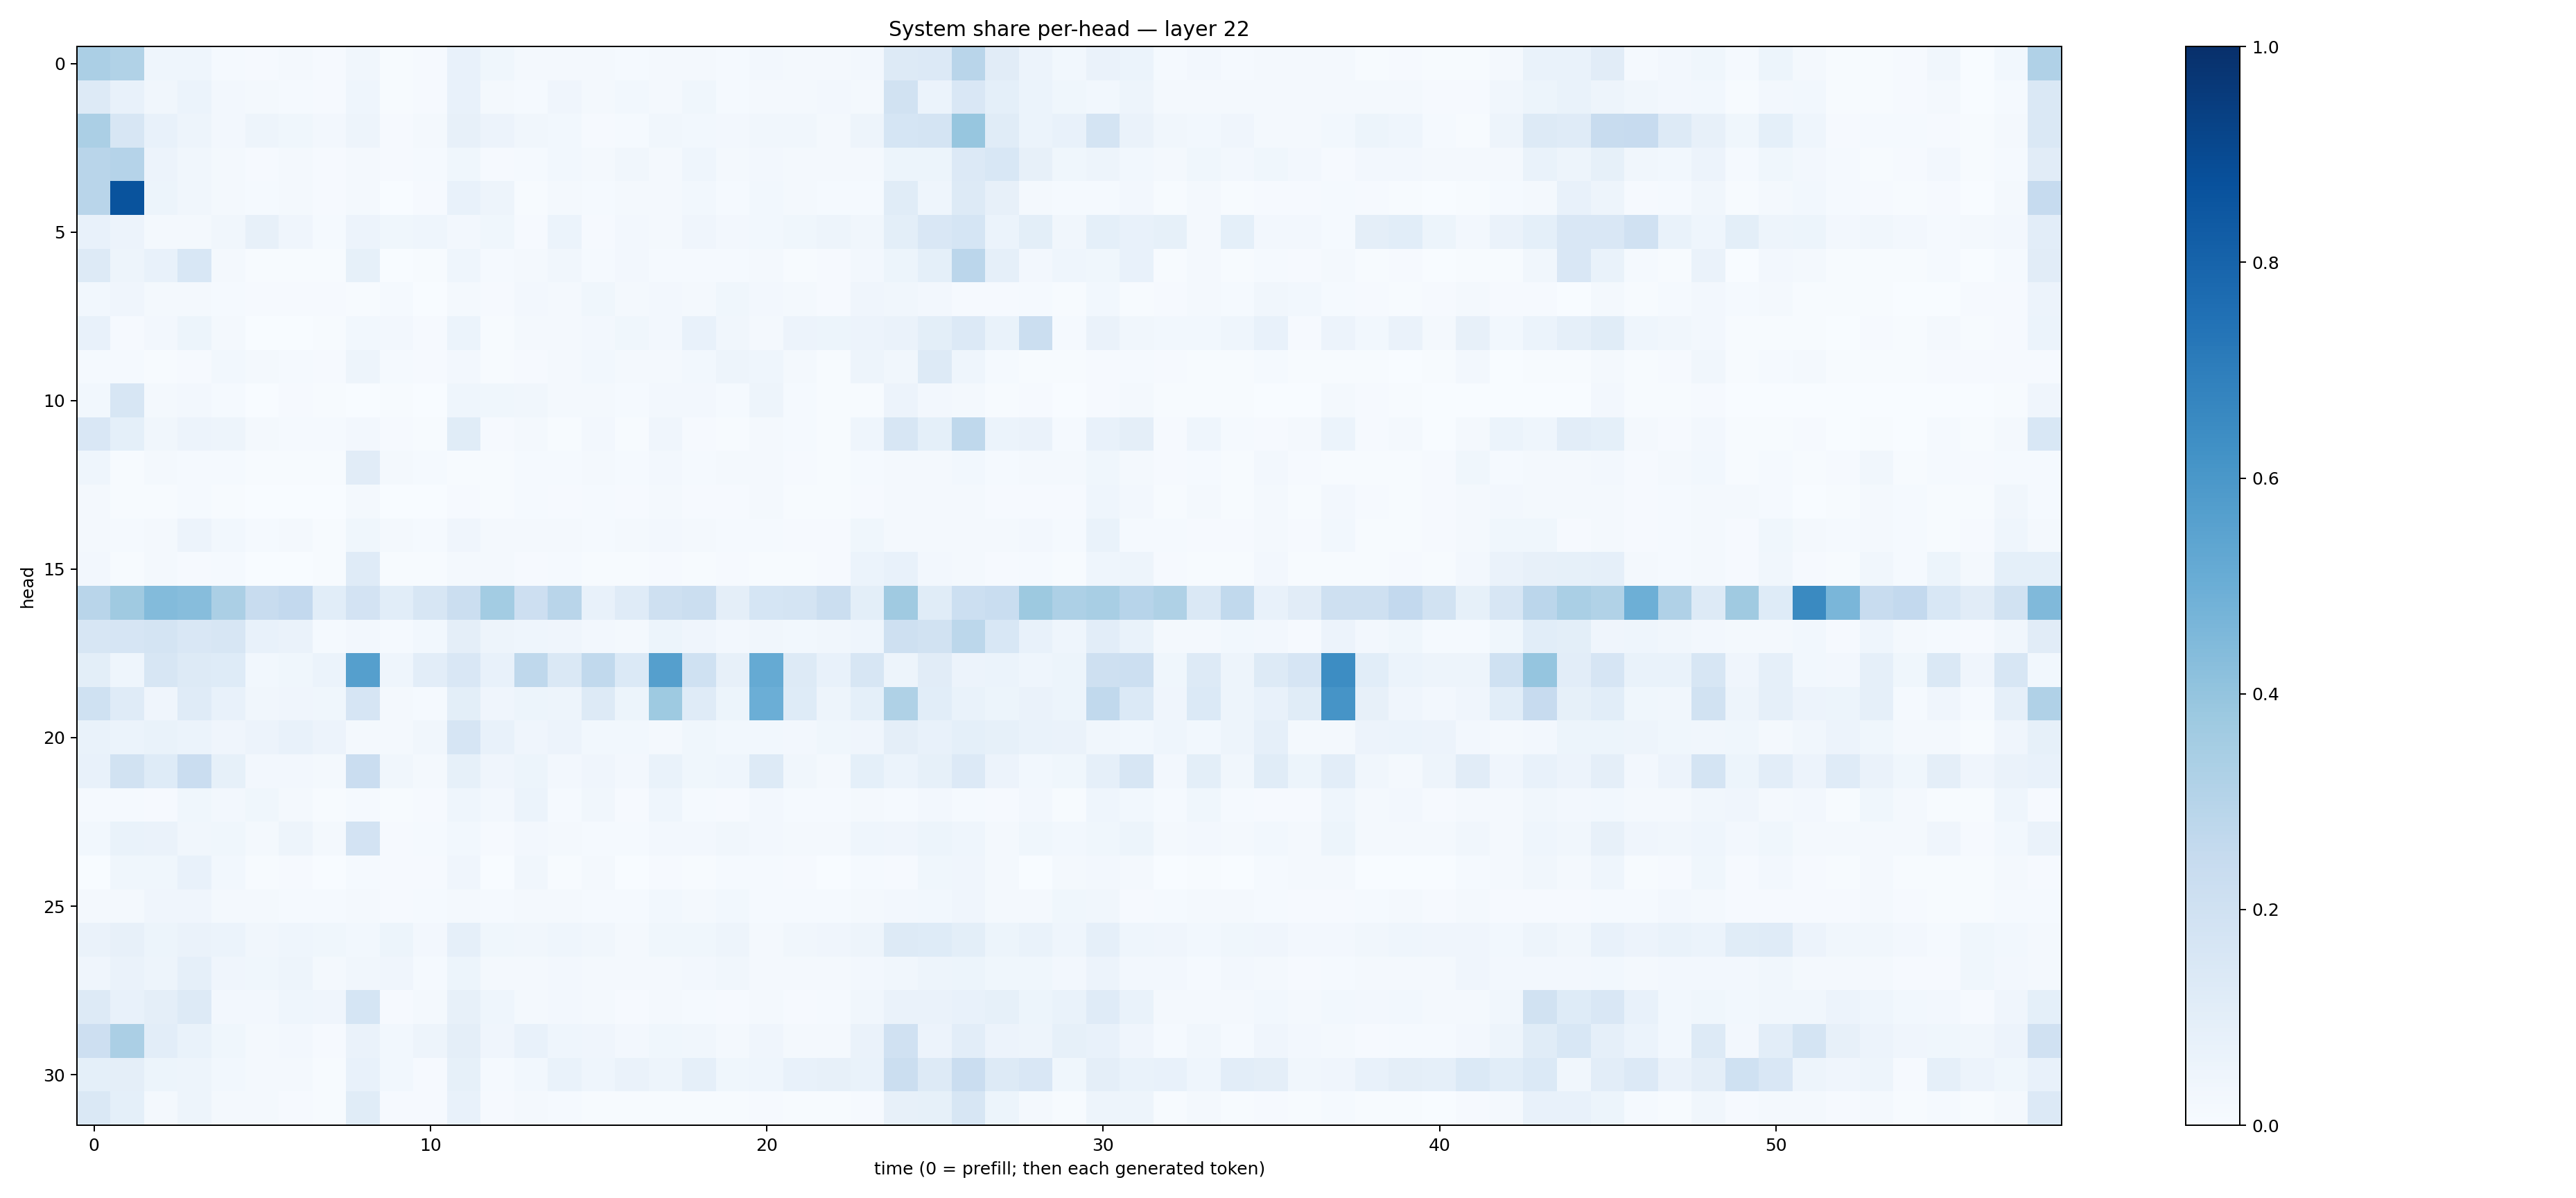

The file beside this chart, header and first rows:
0.33292395, 0.31476384, 0.04617962, 0.044380106, 0.015595091, 0.009618521, 0.02071048, 0.008145253, 0.034364816, 0.0044565736, 0.009779782, 0.07117809, 0.037427876, 0.016096957, 0.016068438, 0.016338952, 0.0156064965, 0.01870515, 0.022697873, 0.013411872, 0.024595471, 0.023332743, 0.023418255, 0.025876494
0.1265, 0.07527, 0.03496, 0.06128, 0.02431, 0.01651, 0.01354, 0.01003, 0.04336, 0.007436, 0.008127, 0.07218, 0.02046, 0.01311, 0.03936, 0.02339, 0.02868, 0.01849, 0.03635, 0.01515, 0.01766, 0.02237, 0.02451, 0.0194
0.335, 0.1615, 0.07638, 0.04803, 0.02725, 0.04743, 0.03812, 0.02708, 0.04888, 0.009972, 0.01712, 0.08065, 0.05782, 0.03133, 0.02983, 0.009766, 0.01358, 0.0336, 0.02747, 0.02734, 0.03299, 0.0346, 0.01896, 0.04879
0.2917, 0.3038, 0.05644, 0.03445, 0.01657, 0.0116, 0.02072, 0.01114, 0.01914, 0.009229, 0.01203, 0.03605, 0.01111, 0.01387, 0.02769, 0.02024, 0.0325, 0.01964, 0.04508, 0.02256, 0.0247, 0.02247, 0.02137, 0.01714
0.2892, 0.8635, 0.05353, 0.03444, 0.02019, 0.01457, 0.01798, 0.008381, 0.01988, 0.00307, 0.008514, 0.0709, 0.04976, 0.007575, 0.01653, 0.01508, 0.01755, 0.01637, 0.02945, 0.01365, 0.02782, 0.01572, 0.01334, 0.01215
0.0778, 0.05543, 0.02173, 0.02252, 0.03169, 0.0784, 0.03964, 0.01302, 0.05485, 0.03724, 0.04527, 0.02345, 0.03531, 0.0111, 0.05974, 0.01091, 0.02681, 0.01589, 0.04137, 0.02508, 0.02959, 0.0382, 0.04962, 0.03402
0.1312, 0.05021, 0.07774, 0.1529, 0.02123, 0.006642, 0.00401, 0.005138, 0.08297, 0.003489, 0.007741, 0.04642, 0.01512, 0.01942, 0.03499, 0.01461, 0.02463, 0.01553, 0.01359, 0.01391, 0.02088, 0.007242, 0.01016, 0.02505
0.03011, 0.04008, 0.01872, 0.02162, 0.01486, 0.00827, 0.01052, 0.008298, 0.006522, 0.01335, 0.003144, 0.01914, 0.009747, 0.0258, 0.02226, 0.03528, 0.01668, 0.02428, 0.02098, 0.03525, 0.02699, 0.01877, 0.008528, 0.04116
0.07204, 0.01083, 0.02515, 0.05431, 0.01931, 0.003397, 0.002666, 0.005503, 0.03089, 0.02383, 0.01009, 0.059, 0.006734, 0.01636, 0.02221, 0.02388, 0.03813, 0.02519, 0.07498, 0.03401, 0.01987, 0.05704, 0.0535, 0.05774
0.01505, 0.01186, 0.007587, 0.009752, 0.03108, 0.01747, 0.01358, 0.008555, 0.05037, 0.01385, 0.01169, 0.02434, 0.006432, 0.009317, 0.01848, 0.02758, 0.01846, 0.02087, 0.02922, 0.048, 0.04547, 0.01599, 0.006759, 0.04876
0.02819, 0.1585, 0.02297, 0.02536, 0.01491, 0.003031, 0.008684, 0.003969, 0.003371, 0.004453, 0.00227, 0.04503, 0.03731, 0.03431, 0.01943, 0.01921, 0.01555, 0.02608, 0.02401, 0.0142, 0.04968, 0.01297, 0.004217, 0.006137
0.1496, 0.09155, 0.03464, 0.05573, 0.05029, 0.0174, 0.01296, 0.01415, 0.02499, 0.01093, 0.006882, 0.1147, 0.00955, 0.02182, 0.007495, 0.0261, 0.007498, 0.04177, 0.01088, 0.004581, 0.01926, 0.01243, 0.006726, 0.04685
0.04417, 0.004241, 0.02092, 0.01192, 0.01513, 0.004771, 0.005225, 0.005966, 0.1097, 0.01684, 0.01294, 0.007603, 0.004584, 0.01533, 0.013, 0.0212, 0.01178, 0.02362, 0.01228, 0.01771, 0.01667, 0.009977, 0.007094, 0.01284
0.01569, 0.006384, 0.006885, 0.01427, 0.007163, 0.003758, 0.002943, 0.003271, 0.02011, 0.002459, 0.003135, 0.01077, 0.006913, 0.01271, 0.01091, 0.01396, 0.008672, 0.02133, 0.008973, 0.009352, 0.02106, 0.006852, 0.005779, 0.009173
0.01938, 0.01281, 0.01804, 0.05756, 0.0276, 0.01368, 0.01924, 0.005114, 0.0386, 0.01652, 0.01461, 0.04236, 0.01942, 0.02235, 0.01857, 0.0142, 0.01653, 0.02577, 0.01788, 0.01561, 0.01556, 0.01112, 0.009282, 0.03519
0.0254, 0.006893, 0.0183, 0.009847, 0.01194, 0.002093, 0.002534, 0.004016, 0.1201, 0.00747, 0.004336, 0.0199, 0.02121, 0.009744, 0.01319, 0.00687, 0.005218, 0.01012, 0.007672, 0.008149, 0.007084, 0.003924, 0.01017, 0.06183
0.2918, 0.3711, 0.4378, 0.4316, 0.3338, 0.236, 0.258, 0.1072, 0.1818, 0.1065, 0.159, 0.2264, 0.3561, 0.2113, 0.2891, 0.07675, 0.1205, 0.2103, 0.2236, 0.09528, 0.1682, 0.1795, 0.2236, 0.0988
0.1597, 0.1643, 0.1776, 0.1506, 0.1622, 0.07523, 0.06434, 0.0156, 0.02449, 0.01269, 0.02746, 0.09755, 0.04908, 0.04305, 0.04081, 0.02518, 0.02268, 0.0516, 0.04212, 0.02656, 0.03416, 0.03069, 0.03364, 0.04517
0.1007, 0.04646, 0.1584, 0.1326, 0.122, 0.02972, 0.03739, 0.06094, 0.5627, 0.0467, 0.1025, 0.1494, 0.07422, 0.2705, 0.1428, 0.2631, 0.1379, 0.5637, 0.2019, 0.0817, 0.518, 0.1301, 0.07157, 0.162
0.1995, 0.1197, 0.04121, 0.1189, 0.07617, 0.03191, 0.04237, 0.03547, 0.1679, 0.02037, 0.01265, 0.09793, 0.04126, 0.05109, 0.04692, 0.1267, 0.05388, 0.3728, 0.1194, 0.05239, 0.4978, 0.125, 0.04934, 0.09008
0.07018, 0.06189, 0.0702, 0.05871, 0.0425, 0.05635, 0.07096, 0.05617, 0.02215, 0.01979, 0.03502, 0.1661, 0.07148, 0.03987, 0.05663, 0.02997, 0.02959, 0.01892, 0.03801, 0.02838, 0.02878, 0.02625, 0.03689, 0.04016
0.07666, 0.1888, 0.1247, 0.2291, 0.08432, 0.02656, 0.02627, 0.01814, 0.227, 0.03495, 0.02146, 0.08557, 0.04226, 0.05126, 0.02547, 0.03988, 0.0254, 0.06783, 0.03886, 0.04496, 0.1252, 0.03388, 0.02071, 0.09052
0.01559, 0.01313, 0.01131, 0.03639, 0.02567, 0.03869, 0.01888, 0.004833, 0.01531, 0.004046, 0.008745, 0.04384, 0.02431, 0.0614, 0.01255, 0.03359, 0.0105, 0.0462, 0.01528, 0.01143, 0.02455, 0.01237, 0.01173, 0.01569
0.03097, 0.06673, 0.06533, 0.03448, 0.03853, 0.02322, 0.04839, 0.01732, 0.1823, 0.009631, 0.01297, 0.02752, 0.01096, 0.02495, 0.01933, 0.01215, 0.01335, 0.0262, 0.02567, 0.03239, 0.02587, 0.02124, 0.01808, 0.04513
0.002575, 0.03715, 0.03563, 0.07078, 0.02787, 0.007247, 0.01124, 0.00197, 0.01524, 0.01137, 0.007896, 0.0417, 0.001557, 0.03135, 0.003924, 0.02262, 0.002763, 0.01049, 0.006377, 0.01509, 0.01482, 0.007964, 0.002664, 0.0126
0.01813, 0.02054, 0.04215, 0.04129, 0.01885, 0.02099, 0.01432, 0.01251, 0.01943, 0.01139, 0.01228, 0.02253, 0.01419, 0.01706, 0.01823, 0.0156, 0.01253, 0.03079, 0.0182, 0.02812, 0.01497, 0.0122, 0.01193, 0.0217
0.06316, 0.08014, 0.05457, 0.06585, 0.0588, 0.03491, 0.04661, 0.0367, 0.02983, 0.05153, 0.02674, 0.08605, 0.03668, 0.03322, 0.04477, 0.0327, 0.02235, 0.03896, 0.03681, 0.04972, 0.0195, 0.03244, 0.0392, 0.05015
0.03925, 0.06337, 0.04714, 0.08907, 0.03915, 0.03559, 0.04907, 0.01635, 0.03199, 0.04233, 0.01243, 0.0509, 0.02321, 0.02031, 0.02518, 0.02298, 0.01734, 0.01824, 0.02419, 0.03302, 0.01683, 0.01975, 0.01619, 0.02472
0.1267, 0.07648, 0.09424, 0.1267, 0.02411, 0.02595, 0.04509, 0.04281, 0.17, 0.01072, 0.01631, 0.07957, 0.04534, 0.02188, 0.02354, 0.01955, 0.0116, 0.01966, 0.01252, 0.01067, 0.01607, 0.01028, 0.0134, 0.03446
0.2144, 0.3331, 0.1036, 0.06958, 0.03772, 0.01724, 0.02439, 0.01158, 0.06621, 0.02767, 0.05002, 0.09534, 0.03958, 0.07449, 0.04421, 0.0417, 0.02419, 0.03623, 0.03301, 0.02023, 0.03975, 0.01751, 0.02006, 0.06429
0.09047, 0.09729, 0.05265, 0.04705, 0.02832, 0.01715, 0.01852, 0.005488, 0.07522, 0.02906, 0.00959, 0.08565, 0.01403, 0.02888, 0.06706, 0.04562, 0.06577, 0.04797, 0.08615, 0.0387, 0.04427, 0.07429, 0.08177, 0.06923
0.1432, 0.09367, 0.01828, 0.05011, 0.01656, 0.01728, 0.01044, 0.004721, 0.1153, 0.01052, 0.009589, 0.07077, 0.01078, 0.01873, 0.01484, 0.005039, 0.004282, 0.006157, 0.006662, 0.005442, 0.009616, 0.007685, 0.005413, 0.008523
